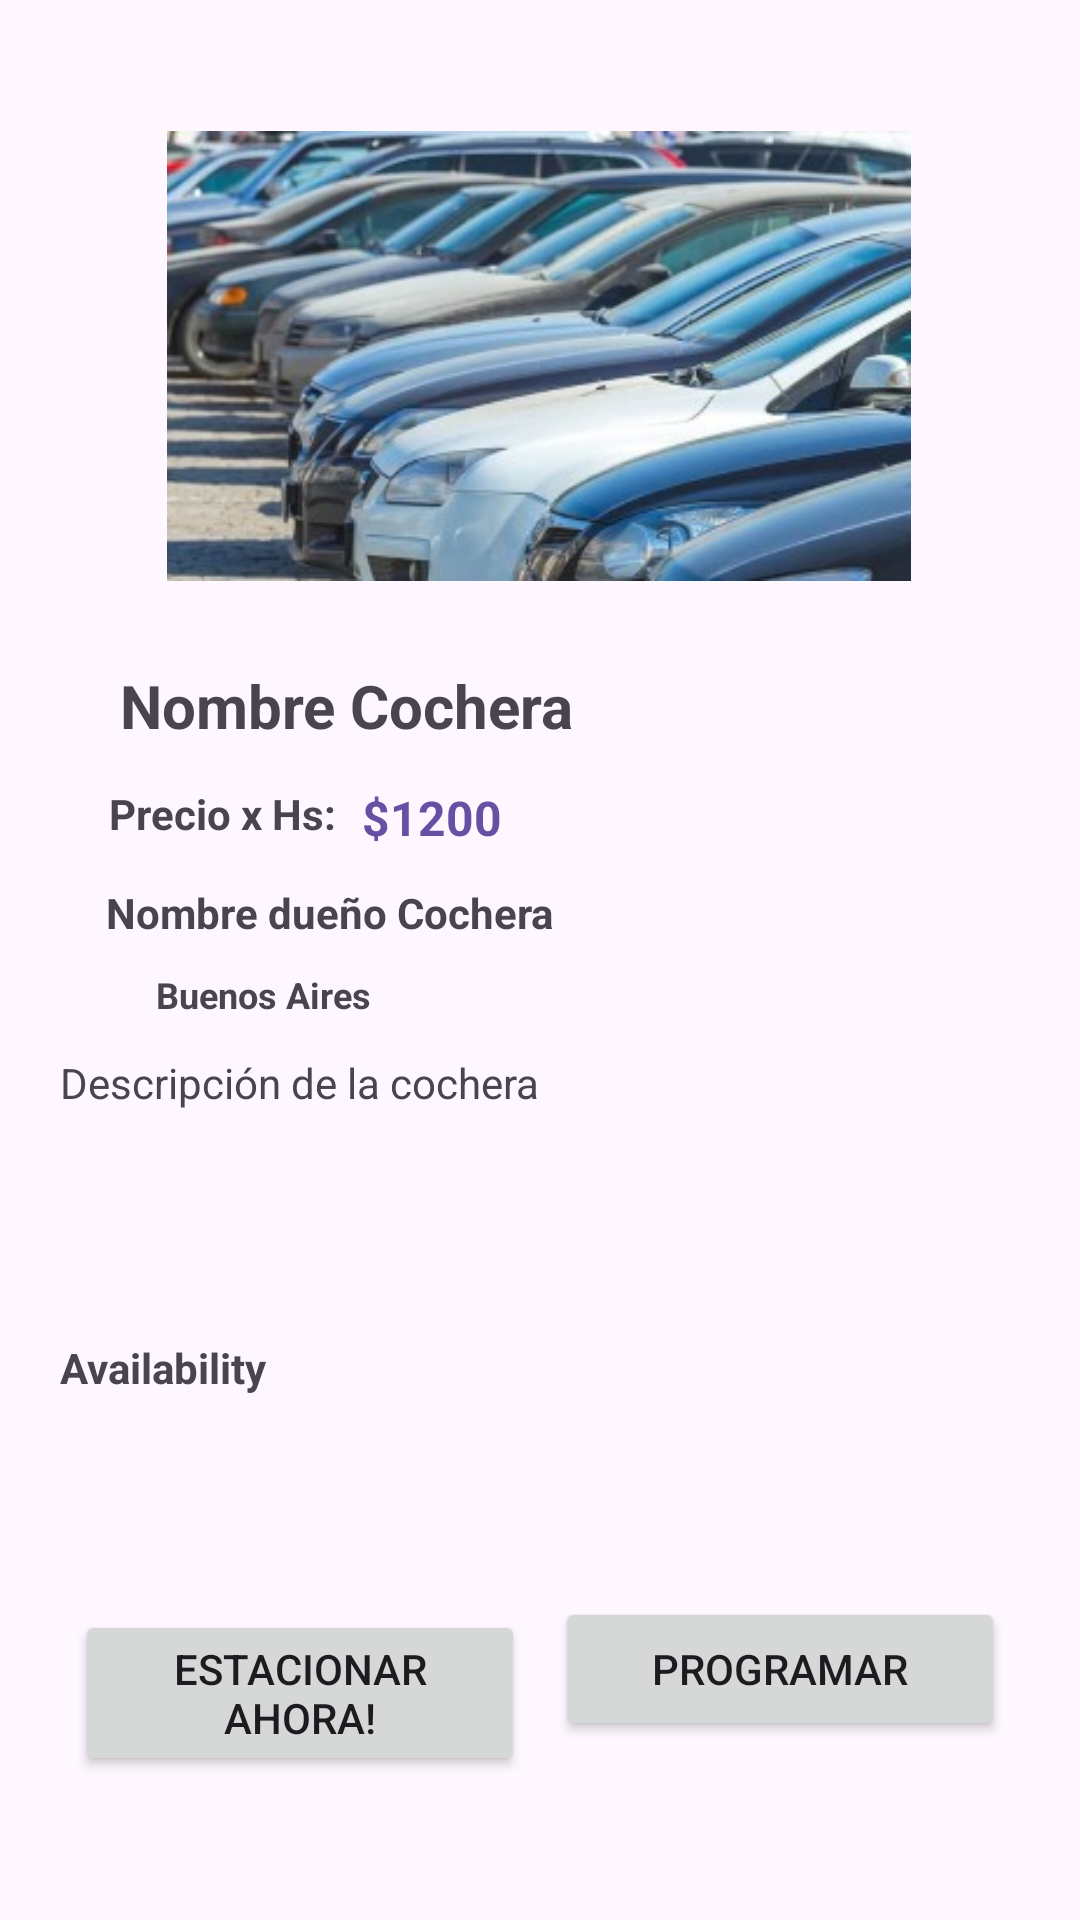

Layout XML and referenced resources for this Android screen:
<!-- AndroidManifest.xml: application theme Theme.Parkme -->
<!-- res/layout/fragment_cochera_detail.xml -->
<?xml version="1.0" encoding="utf-8"?>
<androidx.constraintlayout.widget.ConstraintLayout xmlns:android="http://schemas.android.com/apk/res/android"
    xmlns:app="http://schemas.android.com/apk/res-auto"
    xmlns:tools="http://schemas.android.com/tools"
    android:layout_width="match_parent"
    android:layout_height="match_parent"
    tools:context=".MainActivity">

    <ImageView
        android:id="@+id/imageView2"
        android:layout_width="250dp"
        android:layout_height="150dp"
        android:adjustViewBounds="true"
        android:contentDescription="@string/frg_cochera_detail_imagen_cochera"
        app:layout_constraintBottom_toBottomOf="parent"
        app:layout_constraintEnd_toEndOf="parent"
        app:layout_constraintHorizontal_bias="0.496"
        app:layout_constraintStart_toStartOf="parent"
        app:layout_constraintTop_toTopOf="parent"
        app:layout_constraintVertical_bias="0.089"
        app:srcCompat="@drawable/cars" />

    <androidx.constraintlayout.widget.ConstraintLayout
        android:id="@+id/constraintLayout"
        android:layout_width="match_parent"
        android:layout_height="150dp"
        android:layout_marginHorizontal="20dp"
        android:layout_marginTop="12dp"
        app:layout_constraintEnd_toEndOf="parent"
        app:layout_constraintStart_toStartOf="parent"
        app:layout_constraintTop_toBottomOf="@+id/imageView2">

        <ImageView
            android:id="@+id/unicacionIconContainer"
            android:layout_width="15dp"
            android:layout_height="15dp"
            android:contentDescription="@string/frg_cochera_detail_icon_location"
            app:layout_constraintBottom_toBottomOf="parent"
            app:layout_constraintEnd_toEndOf="parent"
            app:layout_constraintHorizontal_bias="0.056"
            app:layout_constraintStart_toStartOf="parent"
            app:layout_constraintTop_toTopOf="parent"
            app:layout_constraintVertical_bias="0.881"
            app:srcCompat="@drawable/ubicacion" />

        <TextView
            android:id="@+id/ownerIdText"
            android:layout_width="wrap_content"
            android:layout_height="wrap_content"
            android:layout_marginStart="20dp"
            android:text="@string/frg_cochera_detail_nombre_cochera"
            android:textSize="20sp"
            android:textStyle="bold"
            app:layout_constraintBottom_toBottomOf="parent"
            app:layout_constraintEnd_toEndOf="parent"
            app:layout_constraintHorizontal_bias="0.0"
            app:layout_constraintStart_toStartOf="parent"
            app:layout_constraintTop_toTopOf="parent"
            app:layout_constraintVertical_bias="0.13" />

        <TextView
            android:id="@+id/DetailLocation"
            android:layout_width="wrap_content"
            android:layout_height="wrap_content"
            android:layout_marginStart="20dp"
            android:text="@string/frg_cochera_detail_owner_locacion"
            android:textSize="12sp"
            android:textStyle="bold"
            app:layout_constraintBottom_toBottomOf="parent"
            app:layout_constraintEnd_toEndOf="parent"
            app:layout_constraintHorizontal_bias="0.053"
            app:layout_constraintStart_toStartOf="parent"
            app:layout_constraintTop_toTopOf="parent"
            app:layout_constraintVertical_bias="0.88" />

        <TextView
            android:id="@+id/precioPorHoraDetail"
            android:layout_width="wrap_content"
            android:layout_height="wrap_content"
            android:text="@string/frg_cochera_detail_precio_por_hora"
            android:textColor="@color/md_theme_dark_inversePrimary"
            android:textSize="16sp"
            android:textStyle="bold"
            app:layout_constraintBottom_toBottomOf="parent"
            app:layout_constraintEnd_toEndOf="parent"
            app:layout_constraintHorizontal_bias="0.048"
            app:layout_constraintStart_toEndOf="@+id/precioPorHoraDetailPlaceHolder"
            app:layout_constraintTop_toTopOf="parent"
            app:layout_constraintVertical_bias="0.437" />

        <TextView
            android:id="@+id/precioPorHoraDetailPlaceHolder"
            android:layout_width="wrap_content"
            android:layout_height="wrap_content"
            android:text="@string/frg_cochera_detail_precio_por_hora_title"
            android:textSize="14sp"
            android:textStyle="bold"
            app:layout_constraintBottom_toBottomOf="parent"
            app:layout_constraintEnd_toEndOf="parent"
            app:layout_constraintHorizontal_bias="0.067"
            app:layout_constraintStart_toStartOf="parent"
            app:layout_constraintTop_toTopOf="parent"
            app:layout_constraintVertical_bias="0.427" />

        <TextView
            android:id="@+id/cocheraOwnerName"
            android:layout_width="wrap_content"
            android:layout_height="wrap_content"
            android:text="@string/frg_cochera_detail_nombre_dueno_cochera"
            android:textSize="14sp"
            android:textStyle="bold"
            app:layout_constraintBottom_toBottomOf="parent"
            app:layout_constraintEnd_toEndOf="parent"
            app:layout_constraintHorizontal_bias="0.09"
            app:layout_constraintStart_toStartOf="parent"
            app:layout_constraintTop_toTopOf="parent"
            app:layout_constraintVertical_bias="0.679" />
    </androidx.constraintlayout.widget.ConstraintLayout>

    <LinearLayout
        android:id="@+id/availabilityContainer"
        android:layout_width="match_parent"
        android:layout_height="wrap_content"
        android:layout_marginHorizontal="20dp"
        android:layout_marginTop="10dp"
        android:orientation="vertical"
        app:layout_constraintBottom_toBottomOf="parent"
        app:layout_constraintEnd_toEndOf="parent"
        app:layout_constraintStart_toStartOf="parent"
        app:layout_constraintTop_toBottomOf="@id/constraintLayout"
        app:layout_constraintVertical_bias="0.316">

        <TextView
            android:layout_width="wrap_content"
            android:layout_height="wrap_content"
            android:text="Availability"
            android:textStyle="bold" />
    </LinearLayout>

    <TextView
        android:id="@+id/cocheraDetailText"
        android:layout_width="match_parent"
        android:layout_height="wrap_content"
        android:layout_marginHorizontal="20dp"
        android:layout_marginBottom="16dp"
        android:text="@string/frg_cochera_detail_descripción_cochera"
        app:layout_constraintBottom_toTopOf="@+id/cochera_detail_buttons"
        app:layout_constraintEnd_toEndOf="parent"
        app:layout_constraintHorizontal_bias="0.6"
        app:layout_constraintStart_toStartOf="parent"
        app:layout_constraintTop_toBottomOf="@+id/imageView2"
        app:layout_constraintVertical_bias="0.528" />

    <LinearLayout
        android:id="@+id/cochera_detail_buttons"
        android:layout_width="match_parent"
        android:layout_height="wrap_content"
        android:layout_margin="20dp"
        android:layout_marginStart="16dp"
        android:orientation="horizontal"
        app:layout_constraintBottom_toBottomOf="parent"
        app:layout_constraintStart_toStartOf="parent"
        app:layout_constraintTop_toBottomOf="@+id/constraintLayout"
        app:layout_constraintVertical_bias="0.847">

        <Button
            android:id="@+id/CocheraDetailReservarButton"
            android:layout_width="0dp"
            android:layout_height="wrap_content"
            android:layout_margin="5dp"
            android:layout_weight="1"
            android:text="@string/frg_cochera_detail_estacionar_ahora" />

        <Button
            android:id="@+id/CocheraDetailProgramarButton"
            android:layout_width="0dp"
            android:layout_height="wrap_content"
            android:layout_margin="5dp"
            android:layout_weight="1"
            android:text="@string/frg_cochera_detail_programar" />
    </LinearLayout>

    <View
        android:id="@+id/customAvailabilityView"
        android:layout_width="match_parent"
        android:layout_height="100dp"
        app:layout_constraintBottom_toBottomOf="parent"
        app:layout_constraintEnd_toEndOf="parent"
        app:layout_constraintHorizontal_bias="0.0"
        app:layout_constraintStart_toStartOf="parent"
        app:layout_constraintTop_toBottomOf="@+id/cocheraDetailText"
        app:layout_constraintVertical_bias="0.272" />

</androidx.constraintlayout.widget.ConstraintLayout>
<!-- resources referenced by this layout -->
<resources>
  <color name="md_theme_dark_inversePrimary">#6750A4</color>
  <!-- drawable cars: png bitmap (drawable, 115213 bytes) -->
  <string name="frg_cochera_detail_estacionar_ahora">Estacionar Ahora!</string>
  <string name="frg_cochera_detail_icon_location" />
  <string name="frg_cochera_detail_imagen_cochera">Imagen cochera</string>
  <string name="frg_cochera_detail_nombre_cochera">Nombre Cochera</string>
  <string name="frg_cochera_detail_nombre_dueno_cochera">Nombre dueño Cochera</string>
  <string name="frg_cochera_detail_owner_locacion">Buenos Aires</string>
  <string name="frg_cochera_detail_precio_por_hora">$1200</string>
  <string name="frg_cochera_detail_precio_por_hora_title">Precio x Hs:</string>
  <string name="frg_cochera_detail_programar">Programar</string>
  <style name="Theme.Parkme" parent="Base.Theme.Parkme" />
  <style name="Base.Theme.Parkme" parent="Theme.Material3.Light.NoActionBar">
          
          
  
      </style>
</resources>
